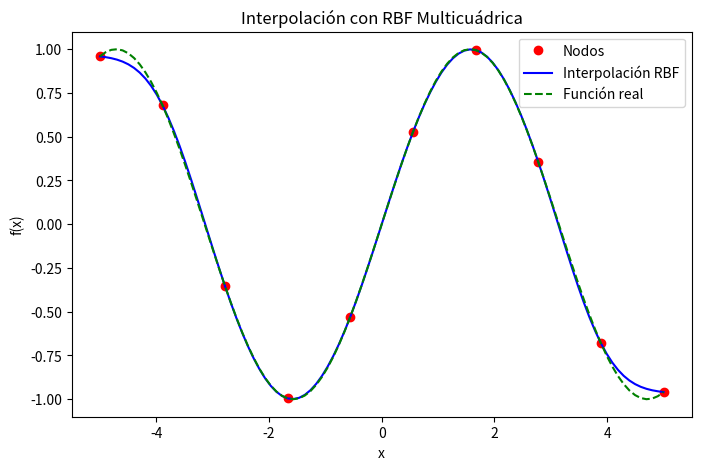

Python code for this plot:
import numpy as np
import matplotlib.pyplot as plt

# Función base radial multicuádrica
def multiquadric_rbf(r, c):
    return np.sqrt(r**2 + c**2)

# Datos conocidos (nodos de interpolación)
x_nodes = np.linspace(-5, 5, 10)
y_nodes = np.sin(x_nodes)

# Parámetro de forma
c = 1.0

# Construcción de la matriz A para interpolación
A = np.zeros((len(x_nodes), len(x_nodes)))
for i in range(len(x_nodes)):
    for j in range(len(x_nodes)):
        A[i, j] = multiquadric_rbf(abs(x_nodes[i] - x_nodes[j]), c)

# Resolviendo el sistema para encontrar los coeficientes
coeffs = np.linalg.solve(A, y_nodes)

# Puntos de evaluación
x_eval = np.linspace(-5, 5, 100)
y_interp = np.zeros_like(x_eval)

# Aplicar interpolación
for i in range(len(x_eval)):
    for j in range(len(x_nodes)):
        y_interp[i] += coeffs[j] * multiquadric_rbf(abs(x_eval[i] - x_nodes[j]), c)

# Graficar resultados
plt.figure(figsize=(8, 5))
plt.plot(x_nodes, y_nodes, 'ro', label='Nodos')
plt.plot(x_eval, y_interp, 'b-', label='Interpolación RBF')
plt.plot(x_eval, np.sin(x_eval), 'g--', label='Función real')
plt.legend()
plt.xlabel('x')
plt.ylabel('f(x)')
plt.title('Interpolación con RBF Multicuádrica')
plt.show()
